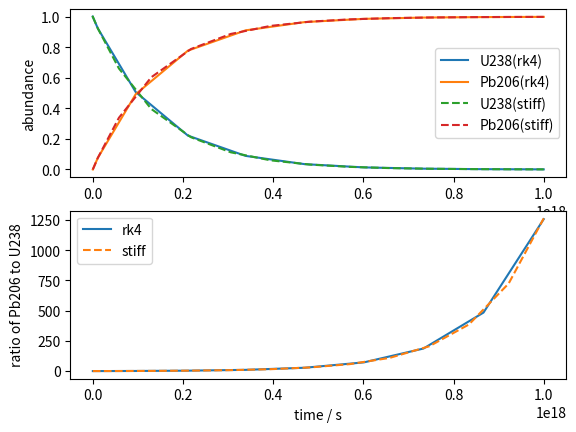

Write the Python code that produced this figure.
import numpy as np
from scipy import integrate
import matplotlib.pyplot as plt
import time

name=['U238','Pb206']

def fun(x,y,half_life=1.4e17):
    # the Half_life is in the unit of second
    dydx=np.zeros(2)
    dydx[0]=-y[0]/half_life
    dydx[1]=y[0]/half_life
    return dydx

y0=np.asarray([1,0]) # set the initial condition of y
x0=0
x1=1e18

t1=time.time()
rk4=integrate.solve_ivp(fun,[x0,x1],y0)
t2=time.time()
print('it takes ',t2-t1,'s to solve the ODE with RK4')
stiff=integrate.solve_ivp(fun,[x0,x1],y0,method='Radau')
t3=time.time()
print('it takes ',t3-t2,'s to solve the ODE implicitly' )

plt.subplot(211)
plt.plot(rk4.t,rk4.y[0,:],'-',rk4.t,rk4.y[1,:],'-')
plt.plot(stiff.t,stiff.y[0,:],'--',stiff.t,stiff.y[1,:],'--')
plt.legend(['U238(rk4)','Pb206(rk4)','U238(stiff)','Pb206(stiff)'],loc='best')
plt.ylabel('abundance')
plt.subplot(212)
plt.plot(rk4.t,rk4.y[1,:]/rk4.y[0,:],'-',stiff.t,stiff.y[1,:]/stiff.y[0,:],'--')
plt.legend(['rk4','stiff'],loc='best')
plt.xlabel('time / s')
plt.ylabel('ratio of Pb206 to U238')
plt.show()
